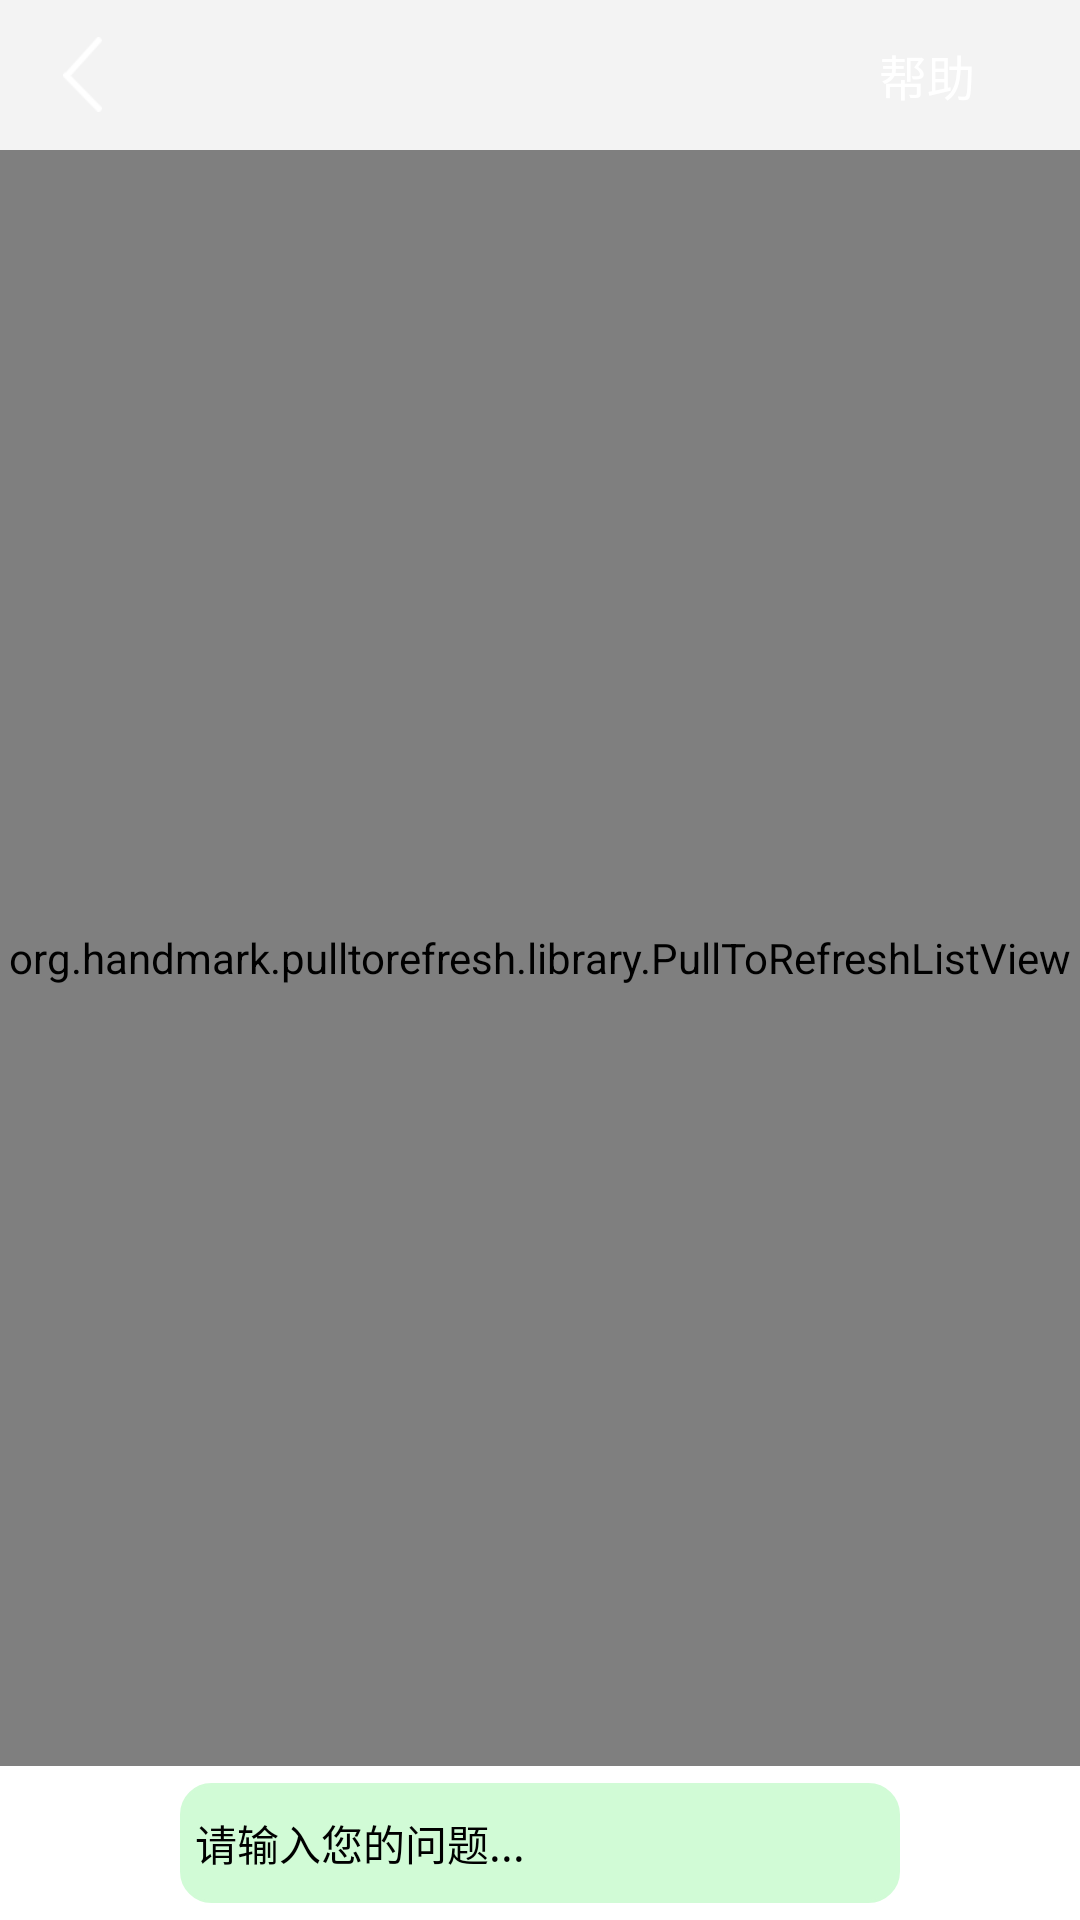

Android layout source for this screen:
<!-- AndroidManifest.xml: fallback theme Theme.MaterialComponents.DayNight.NoActionBar -->
<!-- res/layout/activity_chat.xml -->
<?xml version="1.0" encoding="utf-8"?>

<LinearLayout xmlns:android="http://schemas.android.com/apk/res/android"
    xmlns:app="http://schemas.android.com/apk/res-auto"
    android:id="@+id/chat_root_view"
    android:layout_width="match_parent"
    android:layout_height="match_parent"
    android:background="@color/bg"
    android:orientation="vertical">


    <include layout="@layout/layout_title" />

    <android.support.constraint.ConstraintLayout
        android:id="@+id/chat_main_rl"
        android:layout_width="match_parent"
        android:layout_height="match_parent">


        <include
            android:id="@+id/chat_bottom"
            layout="@layout/layout_chat_bottom"
            android:layout_width="0dp"
            android:layout_height="wrap_content"
            app:layout_constraintBottom_toBottomOf="parent"
            app:layout_constraintLeft_toLeftOf="parent"
            app:layout_constraintRight_toRightOf="parent"
            app:layout_constraintTop_toBottomOf="@id/ll_more" />

        <LinearLayout
            android:id="@+id/ll_btn"
            android:layout_width="0dp"
            android:layout_height="wrap_content"
            android:orientation="horizontal"
            android:visibility="gone"
            app:layout_constraintBottom_toBottomOf="parent"
            app:layout_constraintLeft_toLeftOf="parent"
            app:layout_constraintRight_toRightOf="parent"
            app:layout_constraintTop_toBottomOf="@id/ll_more">

            <Button
                android:id="@+id/btn_cancel"
                style="?android:attr/borderlessButtonStyle"
                android:layout_width="match_parent"
                android:layout_height="match_parent"
                android:layout_weight="1"
                android:background="@color/white"
                android:gravity="center"
                android:text="取消"
                android:textColor="@color/black"
                android:textSize="16sp" />

            <Button
                android:id="@+id/btn_sure"
                style="?android:attr/borderlessButtonStyle"
                android:layout_width="match_parent"
                android:layout_height="match_parent"
                android:layout_weight="1"
                android:background="?titleColor"
                android:gravity="center"
                android:text="确定"
                android:textColor="@color/white"
                android:textSize="16sp" />
        </LinearLayout>


        <org.handmark.pulltorefresh.library.PullToRefreshListView
            android:id="@+id/chat_info_lv"
            android:layout_width="match_parent"
            android:layout_height="0dp"
            android:layout_above="@+id/ll_more"
            android:background="#f2f2f2"
            android:divider="@null"
            android:gravity="center_vertical"
            android:scrollbars="none"
            app:layout_constraintBottom_toTopOf="@id/ll_more"
            app:layout_constraintLeft_toLeftOf="parent"
            app:layout_constraintRight_toRightOf="parent"
            app:layout_constraintTop_toTopOf="parent" />


        <LinearLayout
            android:id="@+id/ll_more"
            android:layout_width="0dp"
            android:layout_height="wrap_content"
            android:layout_above="@+id/chat_bottom"
            android:background="@color/white"
            android:orientation="vertical"
            app:layout_constraintBottom_toTopOf="@id/chat_bottom"
            app:layout_constraintLeft_toLeftOf="parent"
            app:layout_constraintRight_toRightOf="parent"
            app:layout_constraintTop_toBottomOf="@id/chat_info_lv"></LinearLayout>

        <include
            android:id="@+id/sound_vv"
            android:layout_width="200dp"
            android:layout_height="220dp"
            app:layout_constraintLeft_toLeftOf="parent"
            app:layout_constraintRight_toRightOf="parent"
            app:layout_constraintTop_toTopOf="parent"
            app:layout_constraintBottom_toBottomOf="parent"
            layout="@layout/sound_v" />
    </android.support.constraint.ConstraintLayout>

</LinearLayout>
<!-- res/layout/layout_title.xml (included above) -->
<?xml version="1.0" encoding="utf-8"?>

<RelativeLayout xmlns:android="http://schemas.android.com/apk/res/android"
    android:id="@+id/layout_title"
    android:layout_width="match_parent"
    android:layout_height="50dp"
    android:background="?titleColor">

    <ImageView
        android:id="@+id/title_setting"
        android:layout_width="35dp"
        android:layout_height="35dp"
        android:layout_centerVertical="true"
        android:layout_marginLeft="10dp"
        android:padding="5dp"
        android:scaleType="fitCenter"
        android:src="@drawable/back" />


    <TextView
        android:id="@+id/title_text"
        android:layout_width="wrap_content"
        android:layout_height="wrap_content"
        android:layout_centerInParent="true"
        android:textColor="@color/white"
        android:textSize="20sp" />

    <TextView
        android:id="@+id/tv_help"
        android:layout_width="wrap_content"
        android:layout_height="wrap_content"
        android:layout_centerVertical="true"
        android:layout_toLeftOf="@+id/title_change"
        android:padding="5dp"
        android:text="帮助"
        android:textColor="@color/white"
        android:textSize="16sp" />

    <ImageView
        android:id="@+id/title_change"
        android:layout_width="wrap_content"
        android:layout_height="wrap_content"
        android:layout_alignParentRight="true"
        android:layout_centerVertical="true"
        android:layout_marginRight="10dp"
        android:padding="10dp"
        android:src="@drawable/chating_isnopensound" />

    <ImageView
        android:id="@+id/theme_change"
        android:layout_width="wrap_content"
        android:layout_height="wrap_content"
        android:layout_centerVertical="true"
        android:layout_marginRight="10dp"
        android:layout_toLeftOf="@+id/title_change"
        android:padding="10dp"
        android:src="@drawable/chat_theme_change"
        android:visibility="gone" />


</RelativeLayout>
<!-- res/layout/layout_chat_bottom.xml (included above) -->
<?xml version="1.0" encoding="utf-8"?>
<LinearLayout xmlns:android="http://schemas.android.com/apk/res/android"
    android:layout_width="match_parent"
    android:layout_height="wrap_content"
    xmlns:app="http://schemas.android.com/apk/res-auto"
    android:layout_alignParentBottom="true"

    android:background="@color/white"
    android:gravity="center_vertical"
    android:orientation="vertical">

    <include layout="@layout/layout_base_line" />

    <RelativeLayout
        android:id="@+id/chat_bottom_rl"
        android:layout_width="match_parent"
        android:layout_height="wrap_content"
        android:layout_marginBottom="5dp"
        android:layout_marginTop="5dp">


        <RelativeLayout
            android:id="@+id/chat_bottom1"
            android:layout_width="match_parent"
            android:layout_height="wrap_content"
            android:paddingLeft="5dp"
            android:paddingRight="5dp">


            <ImageView
                android:id="@+id/chat_send_voice"
                android:layout_width="35dp"
                android:layout_height="35dp"
                android:layout_alignParentLeft="true"
                android:layout_centerVertical="true"
                android:layout_marginLeft="10dp"
                android:layout_marginRight="10dp"
                android:scaleType="fitXY"
                android:src="?chat_bottom_voice" />

            <ImageView
                android:id="@+id/chat_send_text"
                android:layout_width="35dp"
                android:layout_height="35dp"
                android:layout_alignParentRight="true"
                android:layout_centerVertical="true"

                android:layout_marginLeft="10dp"
                android:layout_marginRight="10dp"
                android:scaleType="fitXY"
                android:src="?chat_bottom_send" />


            <EditText
                android:id="@+id/chat_input_text"
                android:layout_width="match_parent"
                android:layout_height="wrap_content"
                android:layout_centerVertical="true"
                android:inputType="textPhonetic"
                android:layout_marginRight="55dp"
                android:textCursorDrawable="@drawable/bg_text_cursor"
                android:layout_toRightOf="@id/chat_send_voice"
                android:background="@drawable/bg_edittext"
                android:gravity="center_vertical"
                android:hint="请输入您的问题..."
                android:maxLength="102"
                android:maxLines="5"
                android:minHeight="40dp"
                android:paddingBottom="0dp"
                android:paddingLeft="5dp"
                android:paddingRight="0dp"
                android:paddingTop="0dp"
                android:textColor="#000"
                android:textColorHint="?uninputColor"
                android:textSize="14sp" />


        </RelativeLayout>


    </RelativeLayout>

    <View
        android:layout_width="match_parent"
        android:layout_height="0.5dp"

        android:layout_below="@id/chat_bottom1"
        android:background="?input_line_bg" />

    <android.support.constraint.ConstraintLayout
        android:id="@+id/chat_sound_layout"
        android:layout_width="match_parent"
        android:layout_height="200dp"
        android:visibility="gone"
        android:background="#f2f2f2">

        <TextView
            app:layout_constraintBottom_toTopOf="@id/tv_language"
            app:layout_constraintLeft_toLeftOf="parent"
            app:layout_constraintRight_toRightOf="parent"
            app:layout_constraintTop_toTopOf="parent"
            android:id="@+id/chat_speech_tv"
            android:layout_width="120dp"
            android:layout_height="120dp"
            android:layout_centerHorizontal="true"
            android:layout_centerInParent="true"
            android:background="?chat_speech_unselect"
            android:gravity="center"
            android:text="按住说话"
            android:textColor="@color/white"
            android:textSize="18sp" />

        <TextView
            android:id="@+id/tv_language"
            android:layout_width="wrap_content"
            android:layout_height="wrap_content"
            app:layout_constraintLeft_toLeftOf="parent"
            app:layout_constraintBottom_toBottomOf="parent"
            app:layout_constraintRight_toRightOf="parent"
            app:layout_constraintTop_toBottomOf="@id/chat_speech_tv"
            android:layout_alignParentBottom="true"
            android:layout_centerHorizontal="true"
            android:layout_marginBottom="10dp"
            android:layout_marginTop="10dp"
            android:background="?language"
            android:gravity="center"
            android:padding="5dp"
            android:singleLine="true"
            android:textColor="@color/textcolor_gray"
            android:textSize="16sp" />
    </android.support.constraint.ConstraintLayout>

</LinearLayout>
<!-- res/layout/sound_v.xml (included above) -->
<?xml version="1.0" encoding="utf-8"?>

<RelativeLayout xmlns:android="http://schemas.android.com/apk/res/android"
    xmlns:ripple="http://schemas.android.com/apk/res-auto"
    android:id="@+id/talk_layout"
    android:layout_width="200dp"
    android:layout_height="220dp"
    android:layout_centerInParent="true"
    android:alpha="30"
    android:background="?rip_bg"
    android:visibility="gone">

    <com.dmsj.newask.Views.RippleLayout
        android:id="@+id/ripple_layout"
        android:layout_width="match_parent"
        android:layout_height="match_parent"
        ripple:color_s="?titleColor"
        ripple:duration_s="3000"
        ripple:radius_s="32dp"
        ripple:rippleNums_s="1"
        ripple:scale_s="4">

        <ImageView
            android:id="@+id/centerImage"
            android:layout_width="54dp"
            android:layout_height="54dp"
            android:layout_centerInParent="true"
            android:contentDescription="@string/app_name"
            android:src="?rip_icon_center" />
    </com.dmsj.newask.Views.RippleLayout>

    <TextView
        android:id="@+id/rip_text"
        android:layout_width="wrap_content"
        android:layout_height="wrap_content"
        android:layout_alignParentBottom="true"
        android:layout_centerHorizontal="true"
        android:layout_marginBottom="10dp"
        android:padding="5dp"
        android:text="手指向上滑,取消发送"
        android:textColor="@color/white"
        android:textSize="18sp" />
</RelativeLayout>
<!-- res/layout/layout_base_line.xml (included above) -->
<?xml version="1.0" encoding="utf-8"?>

<View xmlns:android="http://schemas.android.com/apk/res/android"
    android:layout_width="match_parent"
    android:layout_height="0.5dp"
    android:background="?input_line_bg" />
<!-- resources referenced by this layout -->
<resources>
  <color name="bg">#fff3f3f3</color>
  <color name="black">#000000</color>
  <color name="textcolor_gray">#565656</color>
  <color name="white">#FFFFFF</color>
  <!-- drawable back: png bitmap (drawable-xhdpi, 1584 bytes) -->
  <!-- drawable bg_edittext (drawable) -->
  <?xml version="1.0" encoding="utf-8"?>
  
  <selector xmlns:android="http://schemas.android.com/apk/res/android">
      <item android:state_window_focused="false" android:drawable="@drawable/contact_edit_edittext_normal" />
      <item android:state_focused="true" android:drawable="@drawable/contact_edit_edittext_normal" />
  </selector>
  <!-- drawable bg_text_cursor (drawable) -->
  <?xml version="1.0" encoding="utf-8"?>
  
  <shape xmlns:android="http://schemas.android.com/apk/res/android" android:shape="rectangle">
      <solid android:color="#238E23"  />
      <size android:width="1dp" />
  </shape>
  <!-- drawable chat_theme_change: png bitmap (drawable-xhdpi, 1961 bytes) -->
  <!-- drawable chating_isnopensound (drawable) -->
  <?xml version="1.0" encoding="utf-8"?>
  
  <selector xmlns:android="http://schemas.android.com/apk/res/android" >
      <item android:state_selected="true" android:drawable="@drawable/chating_sound" />
      <item android:state_selected="false" android:drawable="@drawable/chating_nosound" />
      <item  android:drawable="@drawable/chating_nosound" />
  </selector>
  <string name="app_name">疼痛专科-APP</string>
  <!-- drawable contact_edit_edittext_normal (drawable) -->
  <?xml version="1.0" encoding="utf-8"?>
  
  <shape xmlns:android="http://schemas.android.com/apk/res/android">
      <solid android:color="#d1fbd6" />
      <corners android:radius="3dip"/>
      <stroke
          android:width="1dip"
          android:color="#d1fbd6" />
  
      
      <corners android:radius="10dp" />
  </shape>
</resources>
